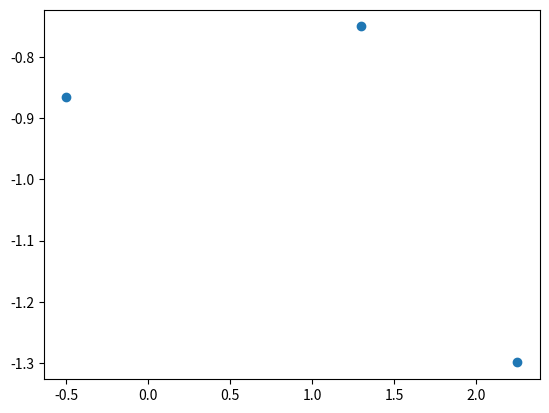

This chart was generated by the following Python code:
import numpy as np
import matplotlib.pyplot as plt


def matrix_multiplication(u, sigma, v_transpose):
    result = np.dot(u, np.dot(sigma, v_transpose))
    return result

u = np.array([
    [np.sqrt(3)/2, 0, -1/2], 
    [0,            -1, 0],
    [1/2,           0, np.sqrt(3)/2]
    ])

sigma = np.array([
    [3, 0],
    [0, 1],
    [0, 0]
    ])

v = np.array([
    [np.sqrt(3)/2, 1/2],
    [-1/2,          np.sqrt(3)/2]
    ])

v_transpose = np.transpose(v)

x = matrix_multiplication(u, sigma, v_transpose)
print("x = ")
print(x)

c = np.dot(np.transpose(x), x)
print("c = \n", c)

ker = np.dot(x, np.transpose(x))
print("ker = \n", ker)

cEigenvalues, cEigenvectors = np.linalg.eig(c)
print("cEigenvalues = \n", cEigenvalues)
print("cEigenvectors = \n", cEigenvectors)
print("v = \n", v)

cEqualsV = cEigenvectors == v
print("cEqualsV = \n", cEqualsV)

cDifV = cEigenvectors - v
cDifVAround = np.around(cDifV, 3)
cDifVAroundEquals0 = cDifVAround == 0
print("cDifVAroundEquals0 = \n", cDifVAroundEquals0)

xPrime = np.dot(x, v)
print("xPrime = \n", np.around(xPrime,2))
print("x = \n", np.around(x,2))
print("u = \n", np.around(u,2))


plt.plot(x[:, 0], x[:, 1], 'o')
plt.show()
plt.savefig('plot_of_x.png')
